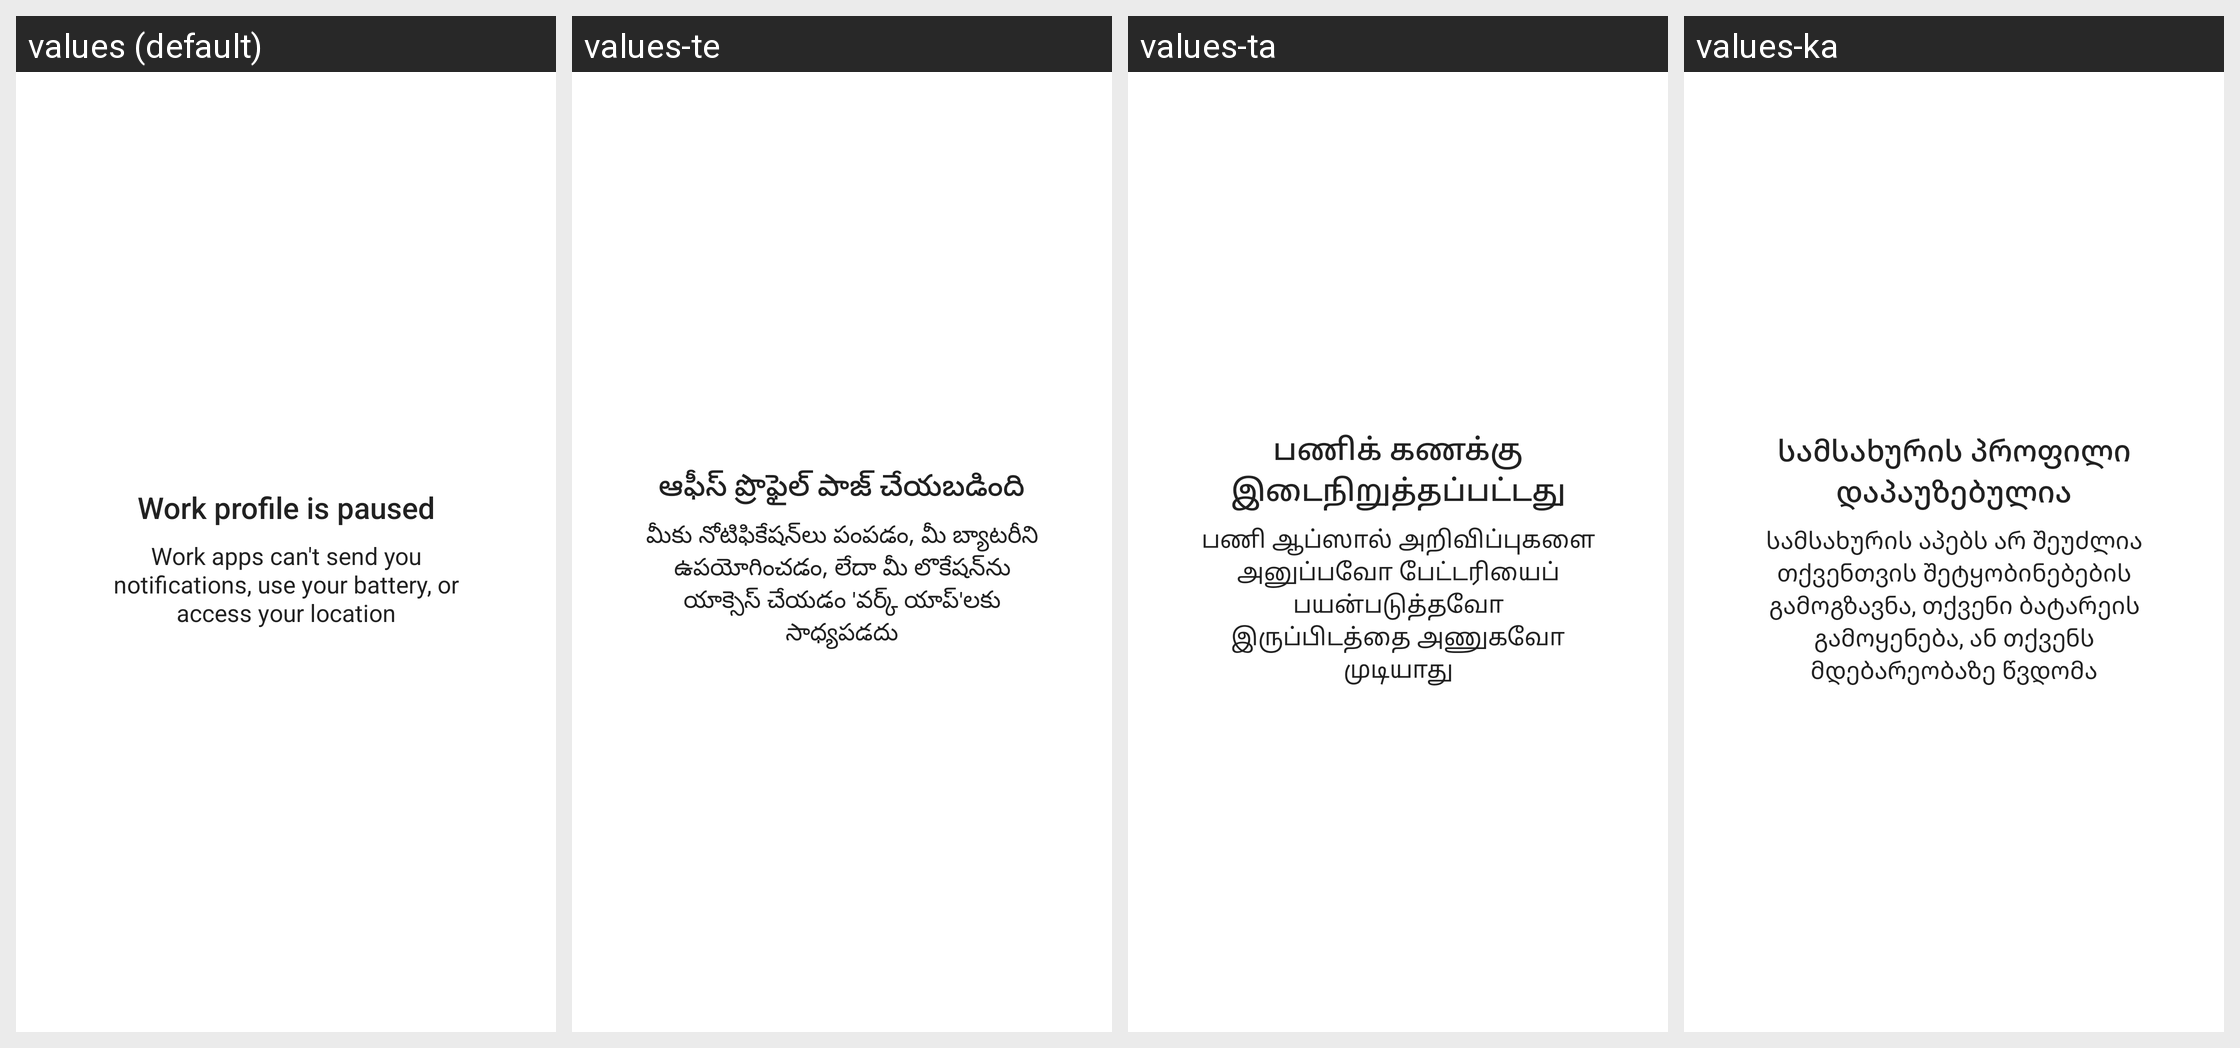

Here is an Android app screen in its default locale and in the app's own translations. Write out the translated-string differences for the strings that appear on this screen.
Android screen res/layout/work_apps_paused.xml rendered under 4 locales, left to right: values (default), values-te, values-ta, values-ka. Device: Nexus 5 (rendered at 1080×1920; each locale shown at half size, 540×960, under a caption strip naming it); theme AppTheme.
Other locales in the repository, not shown: values-af, values-am, values-ar, values-as, values-az, values-be, values-bg, values-bn, values-bs, values-ca, values-cs, values-da, values-de, values-el, values-en-rIN, values-en-rXC, values-es, values-es-rUS, values-et, values-eu, values-fa, values-fi, values-fr, values-fr-rCA, values-gl, values-gu, values-hi, values-hr, values-hu, values-hy, values-in, values-is, values-it, values-iw, values-ja, values-kk, values-km, values-kn, values-ko, values-ky, values-lo, values-lt, values-lv, values-mk, values-ml, values-mn, values-mr, values-ms, values-my, values-nb, values-ne, values-nl, values-or, values-pa, values-pl, values-pt, values-pt-rPT, values-rm, values-ro, values-ru, values-si, values-sk, values-sl, values-sq, values-sr, values-sv, values-sw, values-th, values-tl, values-tr, values-uk, values-ur, values-uz, values-vi, values-zh-rCN, values-zh-rHK, values-zh-rTW, values-zu.
Strings drawn on this screen, with the default value and each locale's value (text and hints the layout hard-codes, and strings that could not be matched under every locale, appear in the picture but are not listed):

work_apps_paused_title
  values: Work profile is paused
  values-te: ఆఫీస్ ప్రొఫైల్ పాజ్ చేయబడింది
  values-ta: பணிக் கணக்கு இடைநிறுத்தப்பட்டது
  values-ka: სამსახურის პროფილი დაპაუზებულია

work_apps_paused_body
  values: Work apps can't send you notifications, use your battery, or access your location
  values-te: మీకు నోటిఫికేషన్‌లు పంపడం, మీ బ్యాటరీని ఉపయోగించడం, లేదా మీ లొకేషన్‌ను యాక్సెస్ చేయడం 'వర్క్ యాప్'‌లకు సాధ్యపడదు
  values-ta: பணி ஆப்ஸால் அறிவிப்புகளை அனுப்பவோ பேட்டரியைப் பயன்படுத்தவோ இருப்பிடத்தை அணுகவோ முடியாது
  values-ka: სამსახურის აპებს არ შეუძლია თქვენთვის შეტყობინებების გამოგზავნა, თქვენი ბატარეის გამოყენება, ან თქვენს მდებარეობაზე წვდომა
